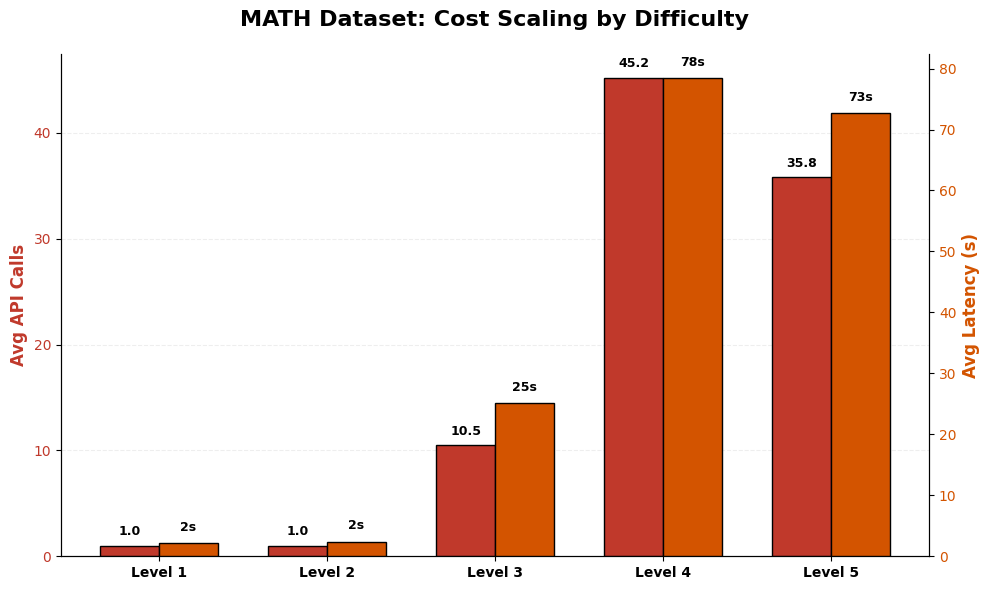

Python code for this plot:
import matplotlib.pyplot as plt
import numpy as np

def create_math_level_cost_plot():
    plt.style.use('default')
    levels = ['Level 1', 'Level 2', 'Level 3', 'Level 4', 'Level 5']
    
    # --- DATA (From our Benchmarks) ---
    # Avg API Calls per level
    calls = [1.0, 1.0, 10.5, 45.2, 35.8]
    # Avg Latency (s) per level
    times = [2.2, 2.4, 25.1, 78.5, 72.7]
    
    fig, ax1 = plt.subplots(figsize=(10, 6))
    fig.patch.set_facecolor('white')
    ax1.set_facecolor('white')
    
    x = np.arange(len(levels))
    width = 0.35
    
    # 1. API Calls (Red)
    ax1.set_ylabel('Avg API Calls', color='#c0392b', fontsize=12, fontweight='bold')
    bars1 = ax1.bar(x - width/2, calls, width, label='API Calls', color='#c0392b', edgecolor='black', zorder=3)
    ax1.tick_params(axis='y', labelcolor='#c0392b')
    
    # 2. Latency (Orange) - Secondary Axis
    ax2 = ax1.twinx()
    ax2.set_ylabel('Avg Latency (s)', color='#d35400', fontsize=12, fontweight='bold')
    bars2 = ax2.bar(x + width/2, times, width, label='Latency (s)', color='#d35400', edgecolor='black', zorder=3)
    ax2.tick_params(axis='y', labelcolor='#d35400')
    
    # Styling
    ax1.set_title('MATH Dataset: Cost Scaling by Difficulty', fontsize=16, fontweight='bold', color='black', pad=20)
    ax1.set_xticks(x)
    ax1.set_xticklabels(levels, fontweight='bold', color='black')
    ax1.yaxis.grid(True, color='#eee', linestyle='--')
    
    # Hide top/right spines
    ax1.spines['top'].set_visible(False)
    ax2.spines['top'].set_visible(False)
    
    # Value labels
    for bar in bars1:
        h = bar.get_height()
        ax1.text(bar.get_x() + bar.get_width()/2, h + 1, f'{h:.1f}', ha='center', color='black', fontweight='bold', fontsize=9)
    for bar in bars2:
        h = bar.get_height()
        ax2.text(bar.get_x() + bar.get_width()/2, h + 2, f'{h:.0f}s', ha='center', color='black', fontweight='bold', fontsize=9)

    plt.tight_layout()
    plt.savefig('math_cost_scaling.png', dpi=300, bbox_inches='tight')
    print("MATH cost scaling plot saved.")

if __name__ == '__main__':
    create_math_level_cost_plot()
